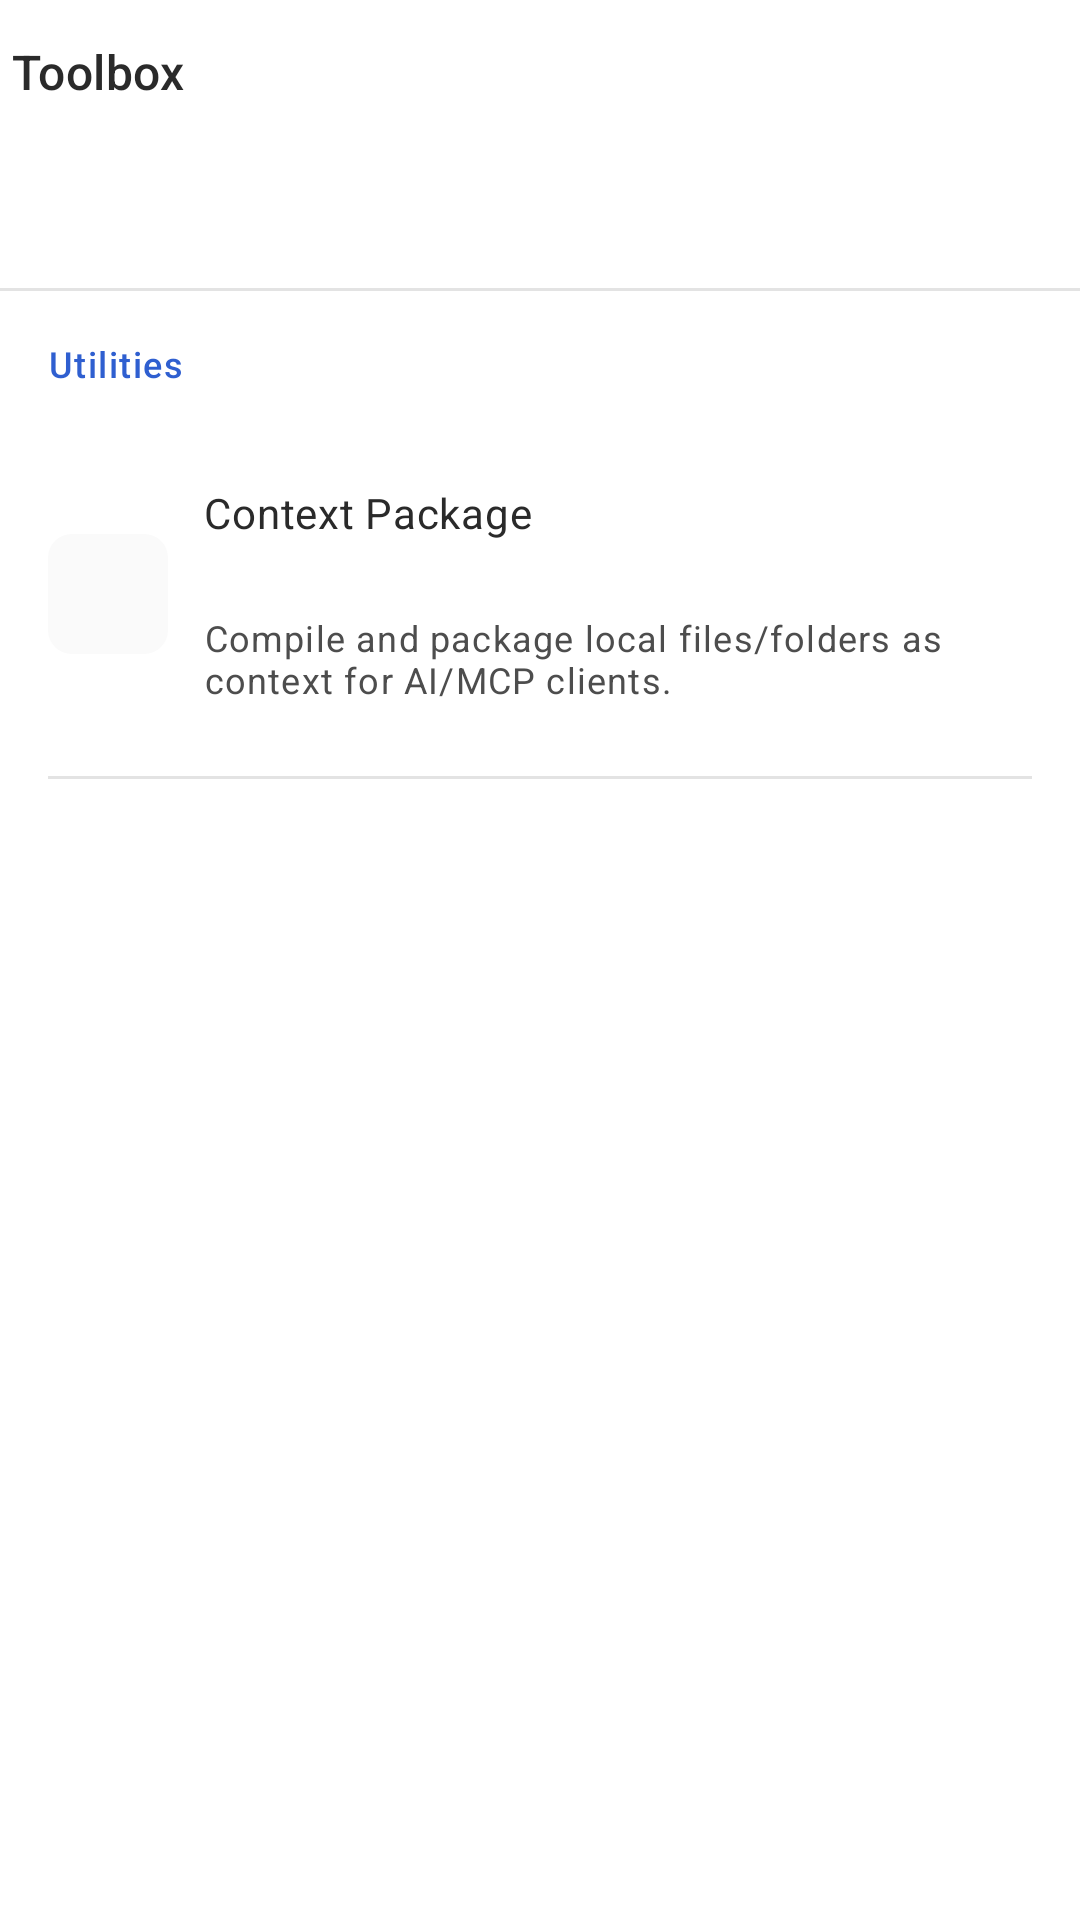

Reconstruct the res/layout file that produces this screen, plus the resources it refers to.
<!-- AndroidManifest.xml: application theme Theme.MyApplication -->
<!-- res/layout/fragment_toolbox.xml -->
<?xml version="1.0" encoding="utf-8"?>
<androidx.constraintlayout.widget.ConstraintLayout xmlns:android="http://schemas.android.com/apk/res/android"
    xmlns:app="http://schemas.android.com/apk/res-auto"
    android:layout_width="match_parent"
    android:layout_height="match_parent"
    android:background="@color/color_background">

    
    <androidx.appcompat.widget.Toolbar
        android:id="@+id/toolboxToolbar"
        style="@style/Widget.Abx.TopBar"
        app:navigationIcon="@drawable/ic_arrow_back"
        app:title="@string/tab_toolbox"
        app:titleTextAppearance="@style/TextAppearance.Abx.TitleMedium"
        app:layout_constraintTop_toTopOf="parent"
        app:layout_constraintStart_toStartOf="parent"
        app:layout_constraintEnd_toEndOf="parent" />

    
    <com.google.android.material.tabs.TabLayout
        android:id="@+id/toolboxTabLayout"
        android:layout_width="match_parent"
        android:layout_height="wrap_content"
        android:background="@color/color_surface"
        app:tabIndicatorColor="@color/color_primary"
        app:tabIndicatorHeight="2dp"
        app:tabMode="fixed"
        app:tabSelectedTextColor="@color/color_primary"
        app:tabTextAppearance="@style/TextAppearance.Abx.LabelMedium"
        app:tabTextColor="@color/color_on_surface_variant"
        app:layout_constraintTop_toBottomOf="@id/toolboxToolbar"
        app:layout_constraintStart_toStartOf="parent"
        app:layout_constraintEnd_toEndOf="parent" />

    <View
        android:id="@+id/toolboxHeaderDivider"
        style="@style/Widget.Abx.ListRow.Divider"
        app:layout_constraintTop_toBottomOf="@id/toolboxTabLayout"
        app:layout_constraintStart_toStartOf="parent"
        app:layout_constraintEnd_toEndOf="parent" />

    
    <ScrollView
        android:id="@+id/containerToolsTab"
        android:layout_width="0dp"
        android:layout_height="0dp"
        android:fillViewport="true"
        android:visibility="visible"
        app:layout_constraintTop_toBottomOf="@id/toolboxHeaderDivider"
        app:layout_constraintBottom_toBottomOf="parent"
        app:layout_constraintStart_toStartOf="parent"
        app:layout_constraintEnd_toEndOf="parent">

        <LinearLayout
            android:layout_width="match_parent"
            android:layout_height="wrap_content"
            android:orientation="vertical"
            android:paddingHorizontal="@dimen/spacing_lg"
            android:paddingTop="@dimen/spacing_lg">

            
            <TextView
                android:layout_width="wrap_content"
                android:layout_height="wrap_content"
                android:layout_marginBottom="@dimen/spacing_sm"
                android:text="@string/menu_utilities"
                android:textAppearance="@style/TextAppearance.Abx.LabelMedium"
                android:textColor="@color/color_primary" />

            
            <LinearLayout
                android:id="@+id/openContextPackageRow"
                style="@style/Widget.Abx.ListRow"
                android:orientation="horizontal"
                android:focusable="true"
                android:clickable="true">

                <FrameLayout style="@style/Widget.Abx.ListRow.IconContainer">
                    <ImageView
                        style="@style/Widget.Abx.ListRow.Icon"
                        android:src="@drawable/ic_inventory"
                        android:contentDescription="@string/context_package_title" />
                </FrameLayout>

                <LinearLayout
                    android:layout_width="0dp"
                    android:layout_height="wrap_content"
                    android:layout_weight="1"
                    android:layout_marginStart="@dimen/spacing_md"
                    android:orientation="vertical">

                    <TextView
                        style="@style/Widget.Abx.ListRow.Title"
                        android:text="@string/context_package_title" />

                    <TextView
                        style="@style/Widget.Abx.ListRow.Subtitle"
                        android:text="@string/context_package_desc" />
                </LinearLayout>

                <ImageView style="@style/Widget.Abx.ListRow.Chevron" />
            </LinearLayout>

            <View style="@style/Widget.Abx.ListRow.Divider" />

        </LinearLayout>
    </ScrollView>

    
    <FrameLayout
        android:id="@+id/containerUserDbTab"
        android:layout_width="0dp"
        android:layout_height="0dp"
        android:visibility="gone"
        app:layout_constraintTop_toBottomOf="@id/toolboxHeaderDivider"
        app:layout_constraintBottom_toBottomOf="parent"
        app:layout_constraintStart_toStartOf="parent"
        app:layout_constraintEnd_toEndOf="parent">

        <TextView
            android:id="@+id/txtUserDbPlaceholder"
            android:layout_width="wrap_content"
            android:layout_height="wrap_content"
            android:layout_gravity="center"
            android:padding="@dimen/spacing_xl"
            android:text="@string/userdb_placeholder"
            android:textAppearance="@style/TextAppearance.Abx.BodyMedium"
            android:textColor="@color/color_on_surface_variant" />
    </FrameLayout>

</androidx.constraintlayout.widget.ConstraintLayout>
<!-- resources referenced by this layout -->
<resources>
  <color name="color_background">@color/color_white</color>
  <color name="color_on_surface_variant">@color/gray_70</color>
  <color name="color_primary">@color/blue_50</color>
  <color name="color_surface">@color/color_white</color>
  <dimen name="spacing_lg">16dp</dimen>
  <dimen name="spacing_md">12dp</dimen>
  <dimen name="spacing_sm">8dp</dimen>
  <dimen name="spacing_xl">24dp</dimen>
  <string name="context_package_desc">Compile and package local files/folders as context for AI/MCP clients.</string>
  <string name="context_package_title">Context Package</string>
  <string name="menu_utilities">Utilities</string>
  <string name="tab_toolbox">Toolbox</string>
  <string name="userdb_placeholder">UserDB tools are coming soon.</string>
  <style name="TextAppearance.Abx.BodyMedium" parent="TextAppearance.Material3.BodyMedium">
          <item name="android:textColor">@color/color_on_surface</item>
          <item name="fontWeight">500</item>
      </style>
  <style name="TextAppearance.Abx.TitleMedium" parent="TextAppearance.Material3.TitleMedium">
          <item name="android:textColor">@color/color_on_surface</item>
          <item name="fontWeight">600</item>
      </style>
  <style name="Widget.Abx.ListRow.Title">
          <item name="android:textAppearance">@style/TextAppearance.Abx.BodyMedium</item>
      </style>
  <style name="Theme.MyApplication" parent="Theme.AbxServer" />
  <color name="color_white">#FFFFFFFF</color>
  <color name="gray_70">#FF4D4D4D</color>
  <color name="blue_50">#FF2F5FD0</color>
  <color name="color_on_surface">@color/gray_85</color>
  <dimen name="icon_size_sm">20dp</dimen>
  <dimen name="divider_thickness">1dp</dimen>
  <color name="color_outline_variant">@color/gray_20</color>
  <dimen name="icon_size_lg">40dp</dimen>
  <style name="TextAppearance.Abx.BodySmall" parent="TextAppearance.Material3.BodySmall">
          <item name="android:textColor">@color/color_on_surface_variant</item>
      </style>
  <dimen name="top_bar_height">48dp</dimen>
  <color name="gray_85">#FF2A2A2A</color>
  <color name="gray_20">#FFE3E3E3</color>
  <color name="color_surface_variant">@color/gray_05</color>
  <dimen name="radius_sm">8dp</dimen>
  <color name="color_on_primary">@color/color_white</color>
  <color name="color_primary_container">@color/blue_10</color>
  <color name="color_on_primary_container">@color/blue_50</color>
  <color name="color_secondary">@color/gray_70</color>
  <color name="color_on_secondary">@color/color_white</color>
  <color name="color_secondary_container">@color/gray_10</color>
  <color name="color_on_secondary_container">@color/gray_85</color>
  <color name="color_on_background">@color/gray_85</color>
  <color name="color_outline">@color/gray_30</color>
  <color name="color_error">@color/error_red_40</color>
  <color name="color_on_error">@color/color_white</color>
  <color name="color_error_container">@color/error_red_90</color>
  <color name="color_on_error_container">@color/error_red_40</color>
  <style name="TextAppearance.Abx.TitleSmall" parent="TextAppearance.Material3.TitleSmall">
          <item name="android:textColor">@color/color_on_surface</item>
          <item name="fontWeight">600</item>
      </style>
  <style name="TextAppearance.Abx.TitleLarge" parent="TextAppearance.Material3.TitleLarge">
          <item name="android:textColor">@color/color_on_surface</item>
          <item name="fontWeight">600</item>
      </style>
  <style name="TextAppearance.Abx.LabelLarge" parent="TextAppearance.Material3.LabelLarge">
          <item name="android:textColor">@color/color_on_surface_variant</item>
      </style>
  <color name="gray_05">#FFFAFAFA</color>
  <color name="blue_10">#FFEFF4FE</color>
  <color name="gray_10">#FFF2F2F2</color>
  <color name="gray_30">#FFC7C7C7</color>
  <color name="error_red_40">#FFC62828</color>
  <color name="error_red_90">#FFFAE0E0</color>
  <dimen name="radius_lg">16dp</dimen>
</resources>
